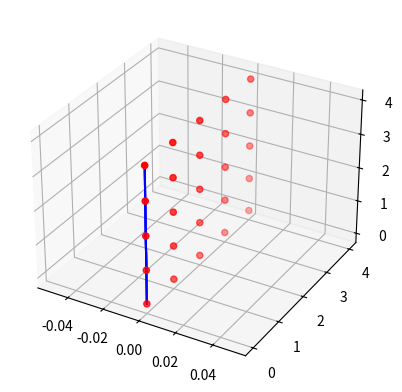

Python code for this plot:
"""Module providing the Maze class"""

import random
import matplotlib.pyplot as plt
import networkx as nx

class Maze:
    """Class representing a maze"""

    def __init__(self, width:int, length:int, height=1):
        """Initialize the maze with a 2D list of characters"""
        self.width = width
        self.length = length
        self.height = height

        # 1. Create a 3D grid graph where each node has edges to its adjacent nodes
        # -> forward, backward, left and right
        self.graph = nx.grid_graph(dim=[width, length, height])

        # 2. Assign a Cell object to each node in the graph
        for node in self.graph.nodes():
        # x, y, z = node # the id of the node is a tuple (x,y,z)
            self.graph.nodes[node]['data'] = Cell(node)

        # 3. Remove all edges to start with a maze full of walls
        self.graph.remove_edges_from(list(self.graph.edges()))

    def passage(self, c1:'Cell', c2:'Cell'):
        """Makes a passage from c1 to c2"""
        x1, y1 = c1['data'].coords[2], c1['data'].coords[1]
        x2, y2 = c2['data'].coords[2], c2['data'].coords[1]
        if x2-x1 == 1 or x1-x2 == 1 or y2-y1 == 1 or y1-y2 == 1:
            self.graph.add_edge(c1['data'],c2['data'])

    def create(self, maze:'Maze')->'Maze':
        """Creates a operational maze from one full of walls"""
        if maze.width == 1:
            for k in range(maze.length-1):
                self.passage(maze.graph.nodes[(0,k,0)],maze.graph.nodes[(0,k+1,0)])
        elif maze.length == 1:
            for k in range(maze.width-1):
                self.passage(maze.graph.nodes[(0,0,k)],maze.graph.nodes[(0,0,k+1)])
        elif maze.width >= maze.length:
            self.create(Maze(maze.width, maze.length//2))
            self.create(Maze(maze.width, maze.length-maze.length//2))
            self.passage(maze.graph.nodes[(0,0,maze.length//2)], maze.graph.nodes[(0,0,maze.length//2+1)])
        else:
            self.create(Maze(maze.width//2, maze.length))
            self.create(Maze(maze.width-maze.width//2, maze.length))
            self.passage(maze.graph.nodes[(0,maze.width//2,0)], maze.graph.nodes[(0,maze.width//2+1,0)])
        return maze

class Cell:
    """Class representing a cell in the maze"""

    def __init__(self, coords:tuple):
        """Initialize the cell with its coordinates"""
        self.coords = coords #(x,y,z)

def plot_maze_3d(maze:Maze):
    """Visual representation of the maze in 3d"""
    fig = plt.figure()
    ax = fig.add_subplot(111, projection='3d')
    # On récupère les positions des nœuds directement depuis les tuples (x, y, z)
    # pos = {node: node for node in maze.graph.nodes()}

    # On dessine les arêtes (les passages ouverts)
    for edge in maze.graph.edges():
        x = [edge[0].coords[0], edge[1].coords[0]]
        y = [edge[0].coords[1], edge[1].coords[1]]
        z = [edge[0].coords[2], edge[1].coords[2]]
        ax.plot(x, y, z, color='blue', alpha=0.6)

    # On dessine les nœuds
    nodes = list(maze.graph.nodes())[0:maze.length*maze.width]
    ax.scatter([n[0] for n in nodes], [n[1] for n in nodes], [n[2] for n in nodes], c='red', s=20)

    plt.show()

maze1= Maze(5,5)
#node = maze1.graph.nodes[(0,2,2)]
#print(node)
maze1.create(maze1)
plot_maze_3d(maze1)
